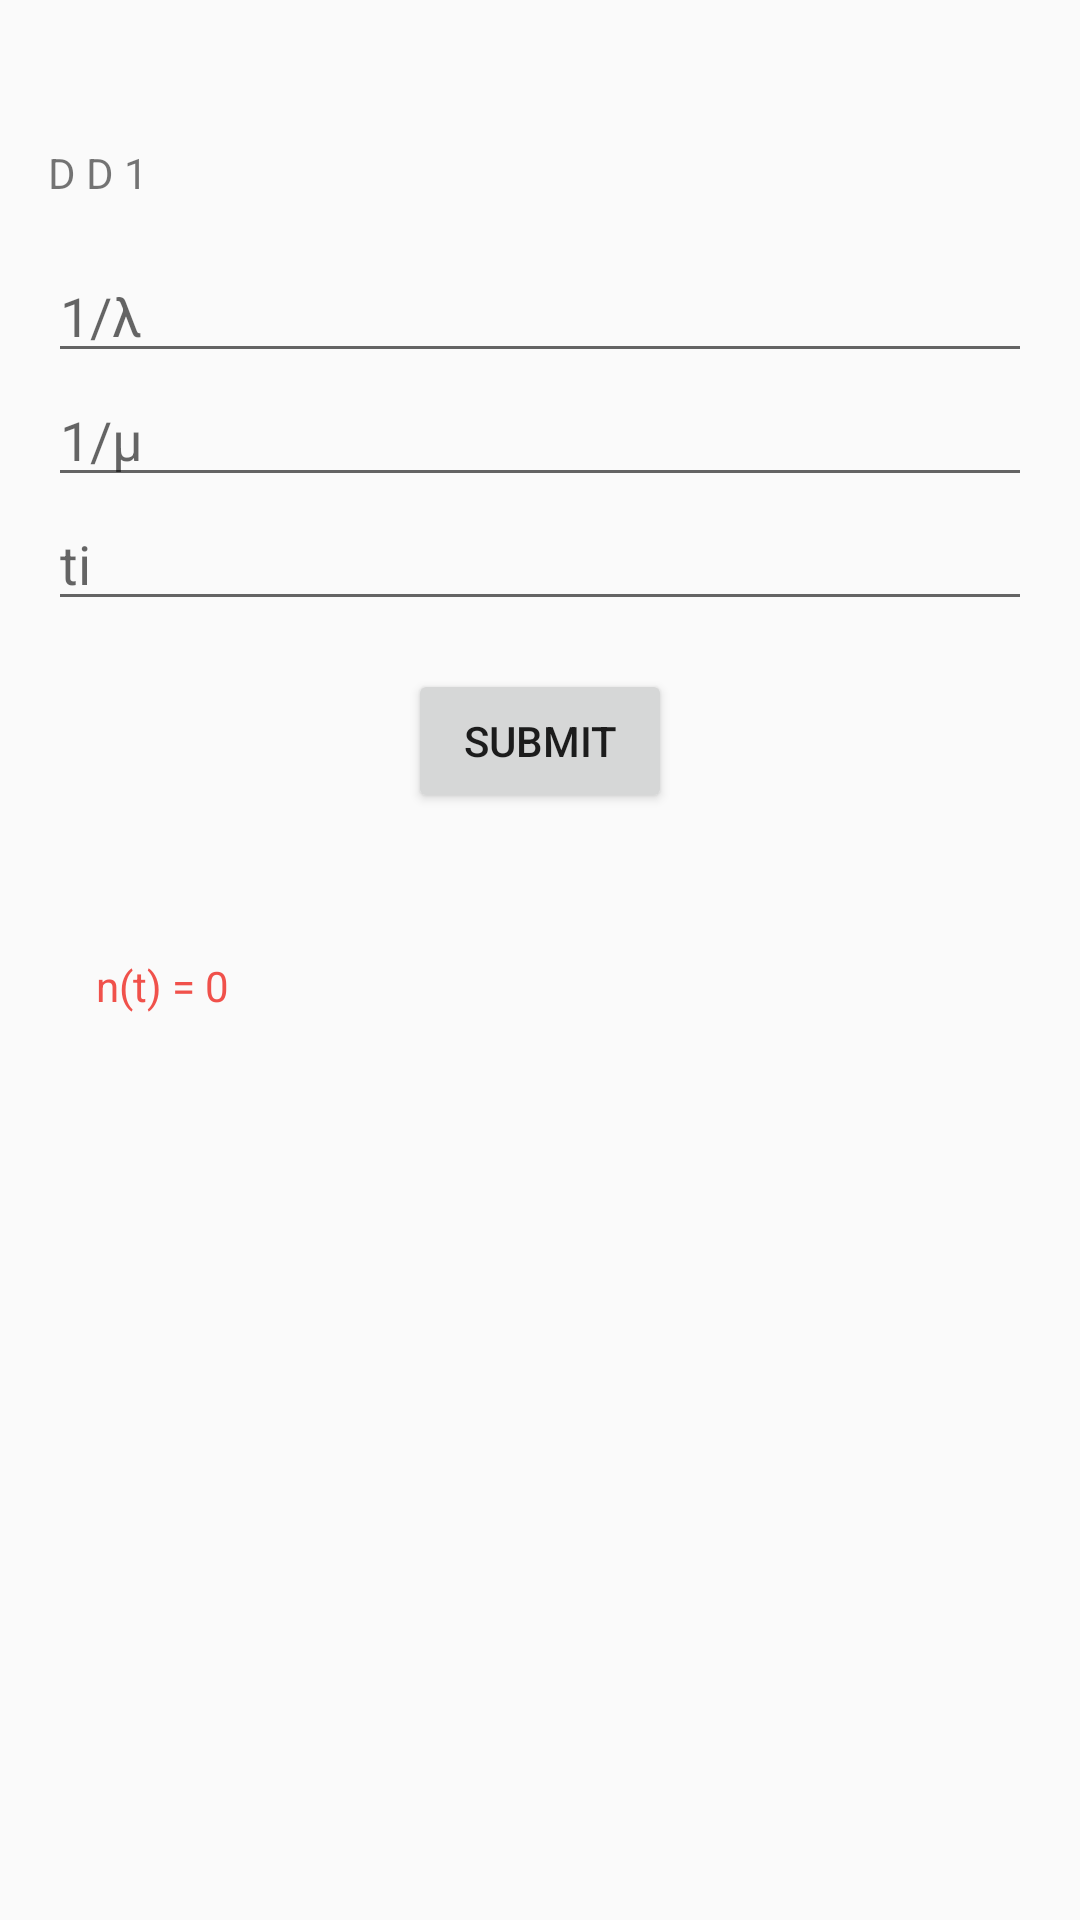

Here is an Android app screen rendered from its layout file. Give the layout XML and the strings, colors and styles it references.
<!-- AndroidManifest.xml: application theme AppTheme -->
<!-- res/layout/dd1.xml -->
<?xml version="1.0" encoding="utf-8"?>
<ScrollView
    xmlns:android="http://schemas.android.com/apk/res/android"
    xmlns:tools="http://schemas.android.com/tools"
    android:layout_width="match_parent"
    android:layout_height="match_parent"
    tools:context=".MainActivity">

    <LinearLayout
        android:layout_width="match_parent"
        android:layout_height="match_parent"
        android:orientation="vertical"
        android:padding="16dp"
        android:paddingBottom="16dp"
        >
        <TextView
            android:text="d d 1"
            style="@style/EditorUnitsStyle"/>
        <EditText
            android:id="@+id/dd1_λ"
            android:hint="1/λ"
            style="@style/EditorFieldStyle"/>
        <EditText
            android:id="@+id/dd1_μ"
            android:hint="1/μ"
            style="@style/EditorFieldStyle"/>
        <EditText
            android:id="@+id/dd1_ti"
            android:hint="ti"
            style="@style/EditorFieldStyle"/>
        <Button
            android:id="@+id/dd1_btn"
            android:layout_width="wrap_content"
            android:layout_height="wrap_content"
            android:layout_margin="16dp"
            android:layout_gravity="center_vertical|center_horizontal"
            android:text="submit">
        </Button>
    <LinearLayout
        android:layout_width="match_parent"
        android:layout_height="match_parent"
        android:orientation="horizontal"
        android:padding="16dp">
        <TextView
            android:text="n(t) = "
            style="@style/CategoryStyle" />

        <TextView
            android:id="@+id/dd1_nt"
            style="@style/CategoryStyle"
            android:layout_width="wrap_content"
            android:text="0" />
    </LinearLayout>
    </LinearLayout>
</ScrollView>
<!-- resources referenced by this layout -->
<resources>
  <style name="CategoryStyle">
          <item name="android:layout_height">wrap_content</item>
          <item name="android:layout_width">wrap_content</item>
          <item name="android:paddingTop">16dp</item>
          <item name="android:textColor">@color/colorAccent</item>
          <item name="android:textAppearance">?android:textAppearanceSmall</item>
      </style>
  <style name="EditorFieldStyle">
          <item name="android:layout_height">wrap_content</item>
          <item name="android:layout_width">match_parent</item>
          <item name="android:textAppearance">?android:textAppearanceMedium</item>
          <item name="android:inputType">numberDecimal</item>
      </style>
  <style name="EditorUnitsStyle">
          <item name="android:layout_height">wrap_content</item>
          <item name="android:layout_width">wrap_content</item>
          <item name="android:layout_alignParentRight">true</item>
          <item name="android:paddingRight">16dp</item>
          <item name="android:paddingTop">16dp</item>
          <item name="android:layout_marginTop">16dp</item>
          <item name="android:layout_marginBottom">16dp</item>
          <item name="android:textAppearance">?android:textAppearanceSmall</item>
          <item name="android:textAllCaps">true</item>
      </style>
  <style name="AppTheme" parent="Theme.AppCompat.Light.DarkActionBar">
          <item name="colorPrimary">@color/colorPrimary</item>
          <item name="colorPrimaryDark">@color/colorPrimaryDark</item>
          <item name="colorAccent">@color/colorAccent</item>
      </style>
  <color name="colorAccent">#F0514B</color>
  <color name="colorPrimary">#F0514B</color>
  <color name="colorPrimaryDark">#C0403C</color>
</resources>
